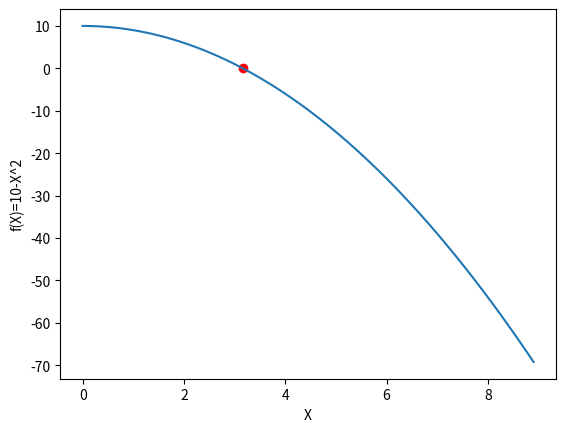

Write Python code to recreate this figure.
'''
Bisection Differentiation Method

Reference Link: https://x-engineer.org/undergraduate-engineering/advanced-mathematics/numerical-methods/the-bisection-method-for-root-finding/
'''

import matplotlib.pyplot as plt
import numpy

NMAX=1000       #maximum number of iterations allowed

#f(x)=10-x^2
def f(x):
    return (10-x**2)


#the values of a & b should have opposite signs
def bisection(a,b,tol):
    cnt=0
    x_list=[]
    fx_list=[]

    
    
    
    c=(a+b)/2
    fa=f(a)
    fb=f(b)
    fc=f(c)


    while cnt<=NMAX:    #do until max iterations
        
        fa=f(a)
        fb=f(b)
        fc=f(c)
        
        print('a:%.4f'%a,'\tb:%.4f'%b,'\tc:%.4f'%c,'\tfa:%.4f'%fa,'\tfb:%.4f'%fb,'\tfc:%.4f'%fc)

        if fc>=0 and fc<tol:        #if point is between 0 and tolerance level
            break
        
        if fc>0 and fa>0:
            a=c
        else:
            b=c
        c=(a+b)/2
        
        cnt+=1

    #visualization
    for i in numpy.arange(0,cnt,0.1):
        x_list.append(i)
        fx_list.append(f(i))

    plt.plot(x_list,fx_list)
    plt.scatter(c,fc,color='red')
    plt.xlabel('X')
    plt.ylabel('f(X)=10-X^2')
    plt.show()
            
    return c
    


print('Root value is: ',bisection(-2,5,0.01))
        

'''
OUTPUT:

a:-2.0000 	b:5.0000 	c:1.5000 	fa:6.0000 	fb:-15.0000 	fc:7.7500
a:-2.0000 	b:5.0000 	c:1.5000 	fa:6.0000 	fb:-15.0000 	fc:7.7500
a:1.5000 	b:5.0000 	c:3.2500 	fa:7.7500 	fb:-15.0000 	fc:-0.5625
a:1.5000 	b:3.2500 	c:2.3750 	fa:7.7500 	fb:-0.5625 	fc:4.3594
a:2.3750 	b:3.2500 	c:2.8125 	fa:4.3594 	fb:-0.5625 	fc:2.0898
a:2.8125 	b:3.2500 	c:3.0312 	fa:2.0898 	fb:-0.5625 	fc:0.8115
a:3.0312 	b:3.2500 	c:3.1406 	fa:0.8115 	fb:-0.5625 	fc:0.1365
a:3.1406 	b:3.2500 	c:3.1953 	fa:0.1365 	fb:-0.5625 	fc:-0.2100
a:3.1406 	b:3.1953 	c:3.1680 	fa:0.1365 	fb:-0.2100 	fc:-0.0360
a:3.1406 	b:3.1680 	c:3.1543 	fa:0.1365 	fb:-0.0360 	fc:0.0504
a:3.1543 	b:3.1680 	c:3.1611 	fa:0.0504 	fb:-0.0360 	fc:0.0072
Root value is:  3.1611328125
'''
